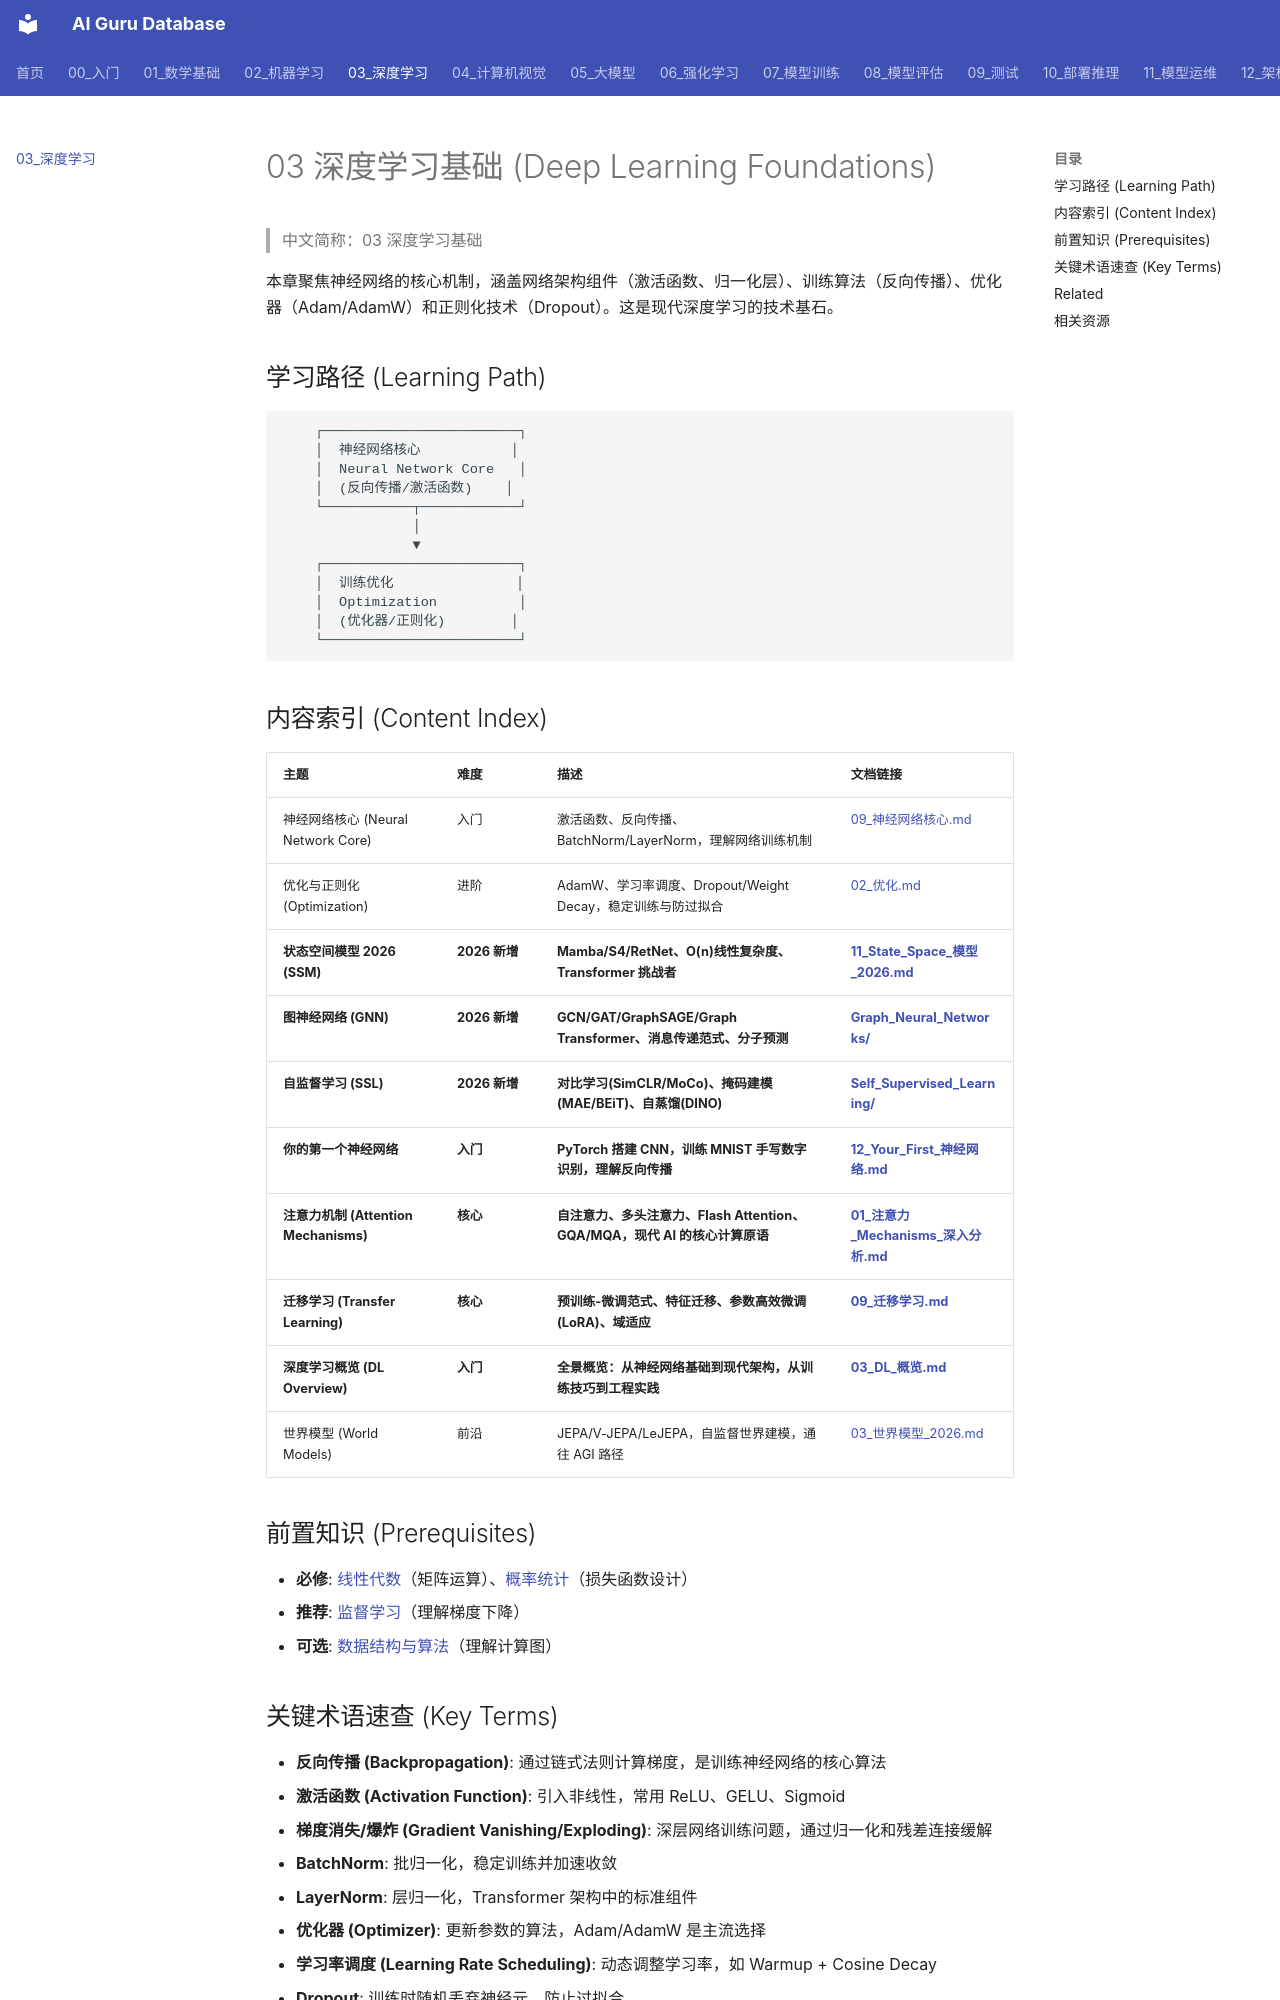

repository: ai-guru-global/ai-guru-database · page: 03_深度学习/index.html · generator: mkdocs

---
title: 03 深度学习基础 (Deep Learning Foundations)
category: 03-deep-learning
tags: ["deep-learning", "neural-networks", "backpropagation"]
summary: "本章聚焦神经网络的核心机制，涵盖网络架构组件（激活函数、归一化层）、训练算法（反向传播）、优化器（Adam/AdamW）和正则化技术（Dropout）。这是现代深度学习的技术基石。"
created: 2026-05-31
updated: 2026-05-31
tier: supporting
sources: []

name_zh: "03 深度学习基础"
---
# 03 深度学习基础 (Deep Learning Foundations)

> 中文简称：03 深度学习基础

本章聚焦神经网络的核心机制，涵盖网络架构组件（激活函数、归一化层）、训练算法（反向传播）、优化器（Adam/AdamW）和正则化技术（Dropout）。这是现代深度学习的技术基石。

## 学习路径 (Learning Path)

```
    ┌────────────────────────┐
    │  神经网络核心           │
    │  Neural Network Core   │
    │  (反向传播/激活函数)    │
    └───────────┬────────────┘
                │
                ▼
    ┌────────────────────────┐
    │  训练优化               │
    │  Optimization          │
    │  (优化器/正则化)        │
    └────────────────────────┘
```

## 内容索引 (Content Index)

| 主题 | 难度 | 描述 | 文档链接 |
|------|------|------|---------|
| 神经网络核心 (Neural Network Core) | 入门 | 激活函数、反向传播、BatchNorm/LayerNorm，理解网络训练机制 | [09_神经网络核心.md](./02_神经网络核心/09_神经网络核心.md) |
| 优化与正则化 (Optimization) | 进阶 | AdamW、学习率调度、Dropout/Weight Decay，稳定训练与防过拟合 | [02_优化.md](./03_优化方法/02_优化.md) |
| **状态空间模型 2026 (SSM)** | **2026 新增** | **Mamba/S4/RetNet、O(n)线性复杂度、Transformer 挑战者** | **[11_State_Space_模型_2026.md](./02_神经网络核心/11_State_Space_模型_2026.md)** |
| **图神经网络 (GNN)** | **2026 新增** | **GCN/GAT/GraphSAGE/Graph Transformer、消息传递范式、分子预测** | **[Graph_Neural_Networks/](./05_图神经网络/)** |
| **自监督学习 (SSL)** | **2026 新增** | **对比学习(SimCLR/MoCo)、掩码建模(MAE/BEiT)、自蒸馏(DINO)** | **[Self_Supervised_Learning/](./06_自监督学习/)** |
| **你的第一个神经网络** | **入门** | **PyTorch 搭建 CNN，训练 MNIST 手写数字识别，理解反向传播** | **[12_Your_First_神经网络.md](./02_神经网络核心/12_Your_First_神经网络.md)** |
| **注意力机制 (Attention Mechanisms)** | **核心** | **自注意力、多头注意力、Flash Attention、GQA/MQA，现代 AI 的核心计算原语** | **[01_注意力_Mechanisms_深入分析.md](./02_神经网络核心/01_注意力_Mechanisms_深入分析.md)** |
| **迁移学习 (Transfer Learning)** | **核心** | **预训练-微调范式、特征迁移、参数高效微调(LoRA)、域适应** | **[09_迁移学习.md](./09_高级专题/09_迁移学习.md)** |
| **深度学习概览 (DL Overview)** | **入门** | **全景概览：从神经网络基础到现代架构，从训练技巧到工程实践** | **[03_DL_概览.md](./01_深度学习基础/03_DL_概览.md)** |
| 世界模型 (World Models) | 前沿 | JEPA/V-JEPA/LeJEPA，自监督世界建模，通往 AGI 路径 | [03_世界模型_2026.md](./07_世界模型/03_世界模型_2026.md) |

## 前置知识 (Prerequisites)

- **必修**: [线性代数](../01_数学基础/02_线性代数/03_线性代数.md)（矩阵运算）、[概率统计](../01_数学基础/03_概率统计/02_概率统计.md)（损失函数设计）
- **推荐**: [监督学习](../02_机器学习/02_监督学习/03_监督学习.md)（理解梯度下降）
- **可选**: [数据结构与算法](../01_数学基础/07_数据结构与算法/01_Data_Structures_Algorithms.md)（理解计算图）
